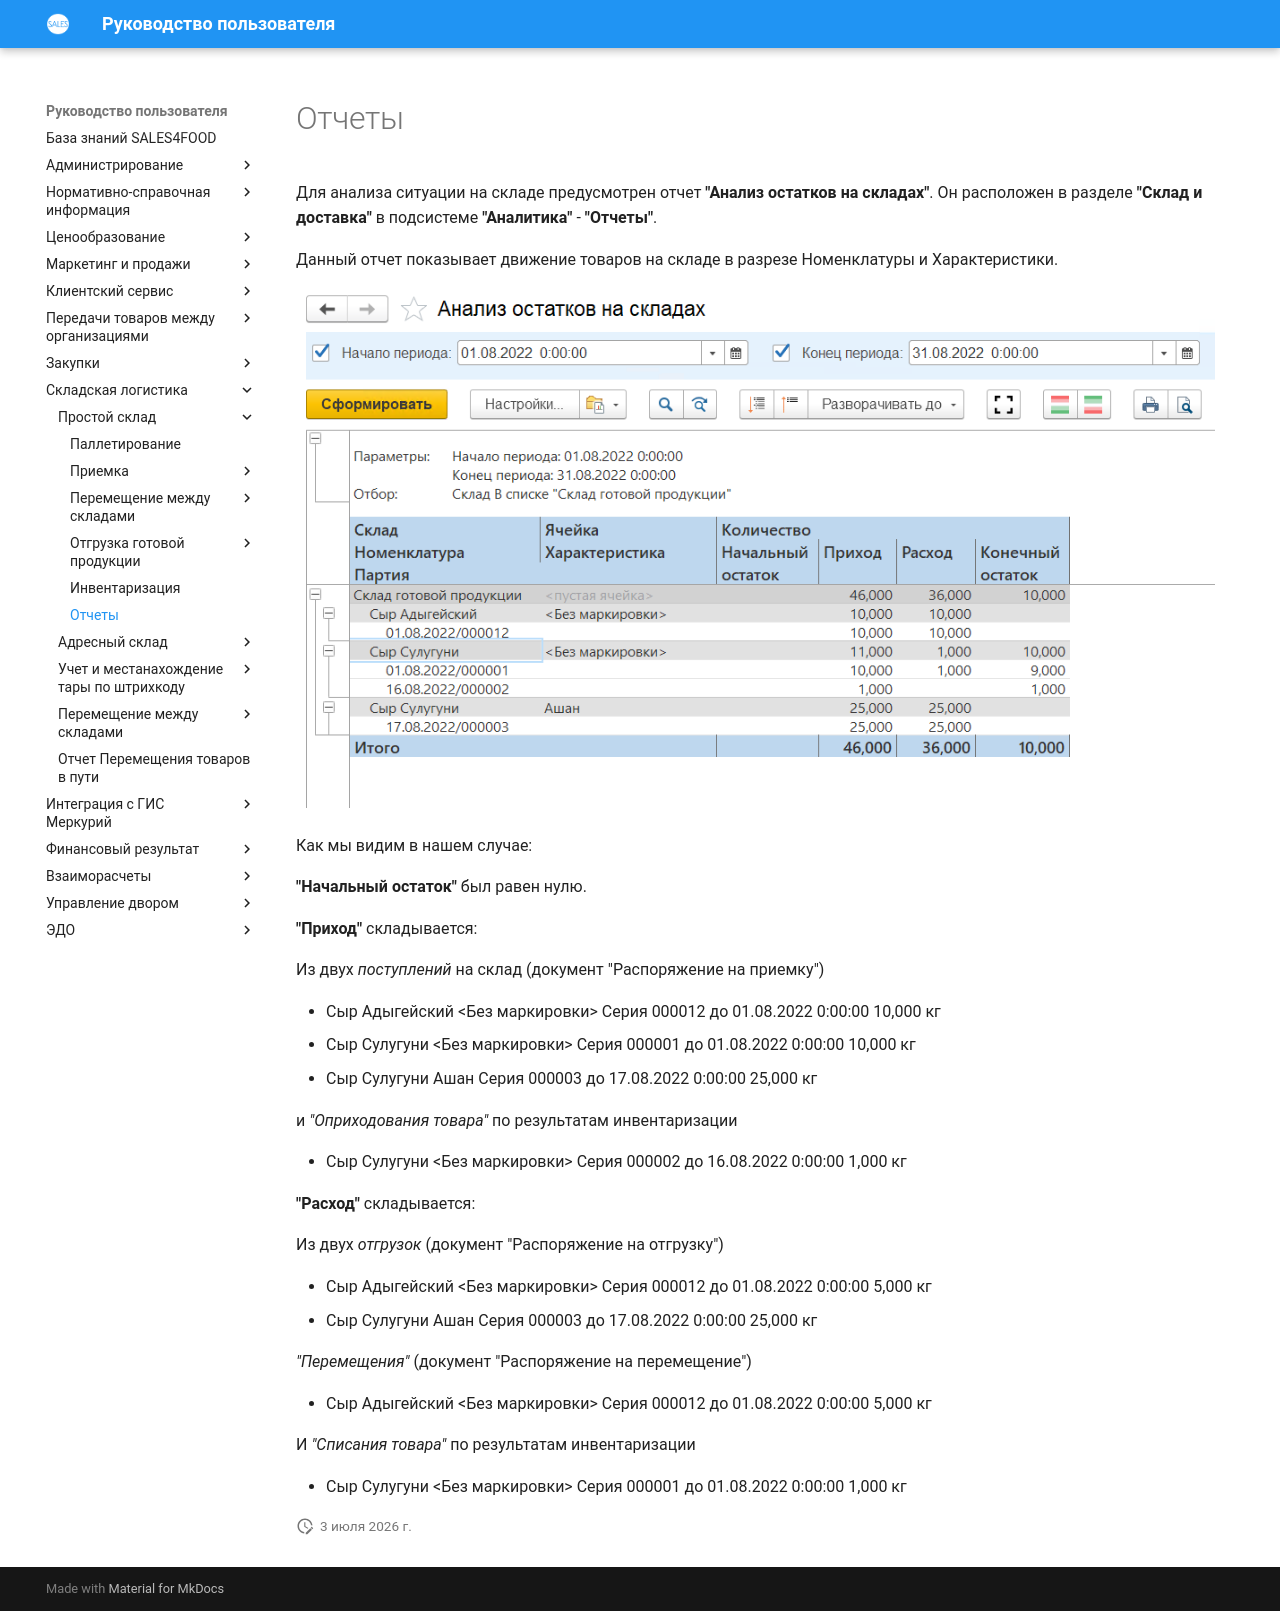

repository: Konstanta-it/sales4food · page: Warehouse/SimpleWarehouse/Otchot/index.html · generator: mkdocs

# Отчеты

Для анализа ситуации на складе предусмотрен отчет **"Анализ остатков на складах"**. Он расположен в разделе **"Склад и доставка"** в подсистеме **"Аналитика"** - **"Отчеты"**.

Данный отчет показывает движение товаров на складе в разрезе Номенклатуры и Характеристики. 

![1](Otchot.assets/1.png)

Как мы видим в нашем случае:

**"Начальный остаток"** был равен нулю.

**"Приход"** складывается:

Из двух *поступлений* на склад (документ "Распоряжение на приемку")

- Сыр Адыгейский <Без маркировки> Серия 000012 до 01.08.2022 0:00:00 10,000 кг
- Сыр Сулугуни <Без маркировки> Серия 000001 до 01.08.2022 0:00:00 10,000 кг
- Сыр Сулугуни Ашан  Серия 000003 до 17.08.2022 0:00:00	25,000 кг

и *"Оприходования товара"* по результатам инвентаризации

- Сыр Сулугуни <Без маркировки> Серия 000002 до 16.08.2022 0:00:00 1,000 кг

**"Расход"** складывается:

Из двух *отгрузок* (документ "Распоряжение на отгрузку")

- Сыр Адыгейский <Без маркировки> Серия 000012 до 01.08.2022 0:00:00 5,000 кг
- Сыр Сулугуни Ашан  Серия 000003 до 17.08.2022 0:00:00	25,000 кг

*"Перемещения"* (документ "Распоряжение на перемещение")

- Сыр Адыгейский <Без маркировки> Серия 000012 до 01.08.2022 0:00:00 5,000 кг

И *"Списания товара"* по результатам инвентаризации

- Сыр Сулугуни <Без маркировки> Серия 000001 до 01.08.2022 0:00:00 1,000 кг
